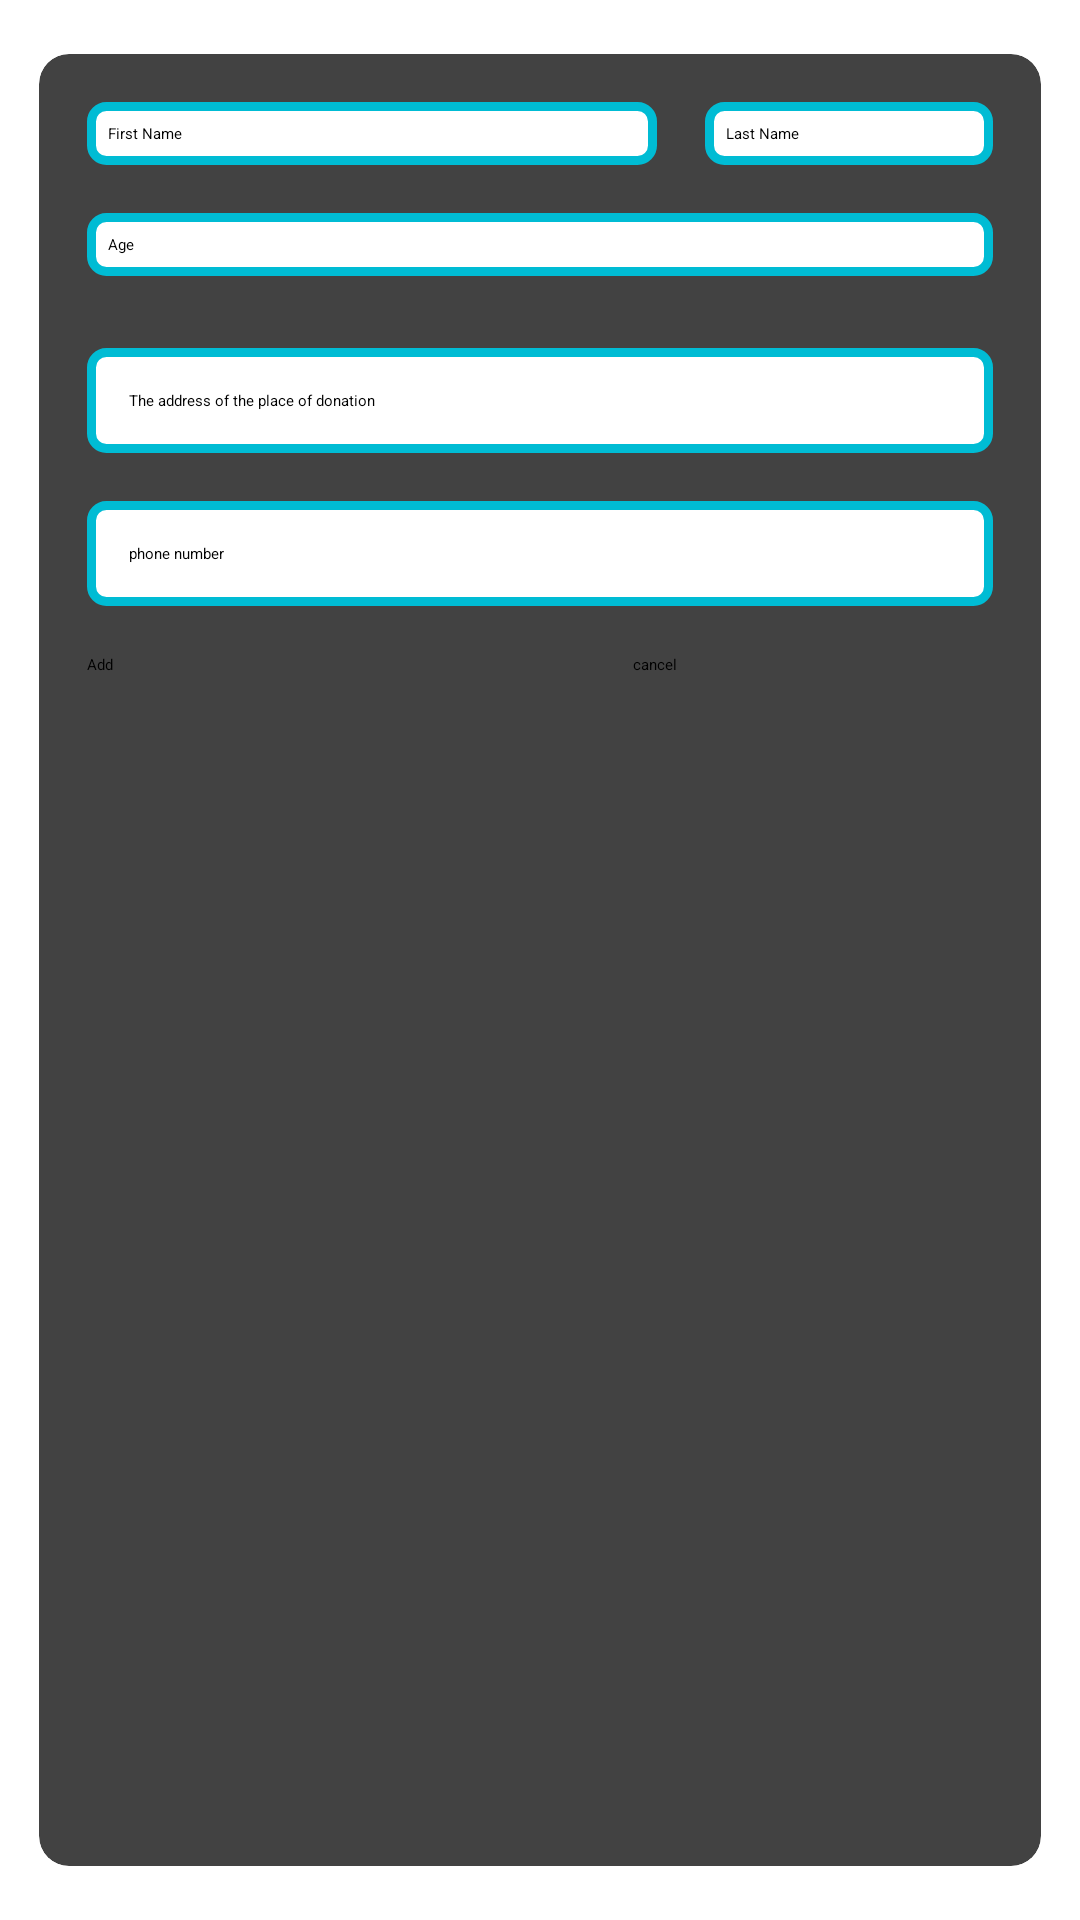

Produce the Android XML layout that renders to this screen, including the resource entries it uses.
<!-- AndroidManifest.xml: application theme Theme.HealthCareApp -->
<!-- res/layout/add_blood_request.xml -->
<?xml version="1.0" encoding="utf-8"?>
<androidx.cardview.widget.CardView xmlns:android="http://schemas.android.com/apk/res/android"
    android:layout_width="match_parent"
    android:layout_height="wrap_content"
    xmlns:app="http://schemas.android.com/apk/res-auto"
    app:cardElevation="10dp"
    app:cardCornerRadius="10dp"
    app:cardMaxElevation="3dp"
    android:padding="14dp"
    app:cardPreventCornerOverlap="true"
    app:cardUseCompatPadding="true">

    <LinearLayout
        android:layout_width="match_parent"
        android:layout_height="wrap_content"
        android:layout_marginTop="16dp"
        android:orientation="vertical"
        >

        <LinearLayout
            android:layout_width="match_parent"
            android:layout_height="wrap_content"
            android:orientation="horizontal">

            <EditText
                android:id="@+id/fisrtName_edt_do"
                android:layout_width="190dp"
                android:layout_height="wrap_content"
                android:layout_marginStart="16dp"
                android:background="@drawable/edittext_de"
                android:hint="@string/first_name"
                android:inputType="textPersonName"
                android:padding="7dp" />

            <EditText
                android:id="@+id/lastName_edt_do"
                android:layout_width="match_parent"
                android:layout_height="wrap_content"
                android:layout_marginStart="16dp"
                android:layout_marginEnd="16dp"
                android:background="@drawable/edittext_de"
                android:hint="@string/last_name"
                android:inputType="textPersonName"
                android:padding="7dp" />

        </LinearLayout>

        <LinearLayout
            android:layout_width="match_parent"
            android:layout_height="wrap_content"
            android:layout_marginTop="16dp"
            android:orientation="horizontal">

            <EditText
                android:id="@+id/age_edt_do"
                android:layout_width="match_parent"
                android:layout_height="wrap_content"
                android:layout_marginStart="16dp"
                android:background="@drawable/edittext_de"
                android:hint="Age"
                android:layout_marginEnd="16dp"
                android:inputType="number"
                android:padding="7dp" />


        </LinearLayout>
        <Spinner
            android:id="@+id/blood_type_do"
            android:layout_width="190dp"
            android:layout_height="wrap_content"
            android:layout_marginStart="16dp"
            android:background="@drawable/edittext_de"
            android:inputType="number"
            />

        <Spinner
            android:id="@+id/gender_do"
            android:layout_width="match_parent"
            android:layout_height="wrap_content"
            android:layout_marginStart="16dp"
            android:background="@drawable/edittext_de"
            android:hint="@string/weight_kg"
            android:inputType="number"
            android:layout_marginEnd="16dp"
            />



        <LinearLayout
            android:layout_width="match_parent"
            android:layout_height="wrap_content"
            android:layout_marginTop="16dp"
            android:orientation="horizontal">

            <Spinner
                android:id="@+id/blood_type_sp"
                android:layout_width="190dp"
                android:layout_height="wrap_content"
                android:layout_marginStart="16dp"
                android:background="@drawable/edittext_de"
                android:inputType="number" />

            <Spinner
                android:id="@+id/gender_sp"
                android:layout_width="match_parent"
                android:layout_height="wrap_content"
                android:layout_marginStart="16dp"
                android:layout_marginEnd="16dp"
                android:background="@drawable/edittext_de"
                android:hint="@string/weight_kg"
                android:inputType="number" />

        </LinearLayout>

        <EditText
            android:id="@+id/address_do"
            android:layout_width="match_parent"
            android:layout_height="wrap_content"
            android:layout_marginStart="16dp"
            android:layout_marginTop="8dp"
            android:layout_marginEnd="16dp"
            android:background="@drawable/edittext_de"
            android:hint="@string/the_address_of_the_place_of_donation"
            android:inputType="textEmailAddress"
            android:padding="14dp" />

        <EditText
            android:id="@+id/phone_edt_do"
            android:layout_width="match_parent"
            android:layout_height="wrap_content"
            android:layout_marginStart="16dp"
            android:layout_marginTop="16dp"
            android:layout_marginEnd="16dp"
            android:background="@drawable/edittext_de"
            android:hint="@string/phone_number"
            android:inputType="phone"
            android:padding="14dp" />

        <LinearLayout
            android:layout_width="match_parent"
            android:layout_height="wrap_content"
            android:orientation="horizontal"
            android:layout_marginTop="16dp">
        <Button
            android:id="@+id/add_btn"
            android:layout_width="150dp"
            android:layout_height="37dp"
            android:layout_marginStart="16dp"
           android:layout_marginEnd="16dp"
            android:text="Add"
            android:layout_marginBottom="8dp"
            android:textAllCaps="false" />

        <androidx.appcompat.widget.AppCompatButton
            android:id="@+id/cancel_button"
            android:layout_width="150dp"
            android:layout_height="37dp"
            android:text="@string/cancel"
            android:textAllCaps="false"
            android:layout_marginStart="16dp"
            android:layout_marginEnd="16dp"
            android:layout_marginBottom="8dp" />
        </LinearLayout>

    </LinearLayout>
</androidx.cardview.widget.CardView>
<!-- resources referenced by this layout -->
<resources>
  <!-- drawable edittext_de (drawable) -->
  <?xml version="1.0" encoding="utf-8"?>
  <shape xmlns:android="http://schemas.android.com/apk/res/android"
      android:shape="rectangle">
      <corners
          android:radius="5dp"
          />
      <solid android:color="@color/white"/>
      <stroke android:color="#00BCD4"
          android:width="3dp"/>
  
  </shape>
  <string name="cancel">cancel</string>
  <string name="first_name">First Name</string>
  <string name="last_name">Last Name</string>
  <string name="phone_number">phone number</string>
  <string name="the_address_of_the_place_of_donation">The address of the place of donation</string>
  <string name="weight_kg">Weight (kg)</string>
  <style name="Theme.HealthCareApp" parent="Theme.MaterialComponents.DayNight.NoActionBar">
          
          <item name="colorPrimary">@color/purple_500</item>
          <item name="colorPrimaryVariant">@color/purple_700</item>
          <item name="colorOnPrimary">@color/white</item>
          
          <item name="colorSecondary">@color/teal_200</item>
          <item name="colorSecondaryVariant">@color/teal_700</item>
          <item name="colorOnSecondary">@color/black</item>
          
          <item name="android:statusBarColor">?attr/colorPrimaryVariant</item>
          
      </style>
  <!-- not gathered from this repository: default colours our renderer supplied (Android Studio template values) -->
  <color name="purple_500">#FF6200EE</color>
  <color name="purple_700">#FF3700B3</color>
  <color name="teal_200">#FF03DAC5</color>
  <color name="teal_700">#FF018786</color>
  <color name="black">#FF000000</color>
  <color name="white">#FFFFFFFF</color>
</resources>
